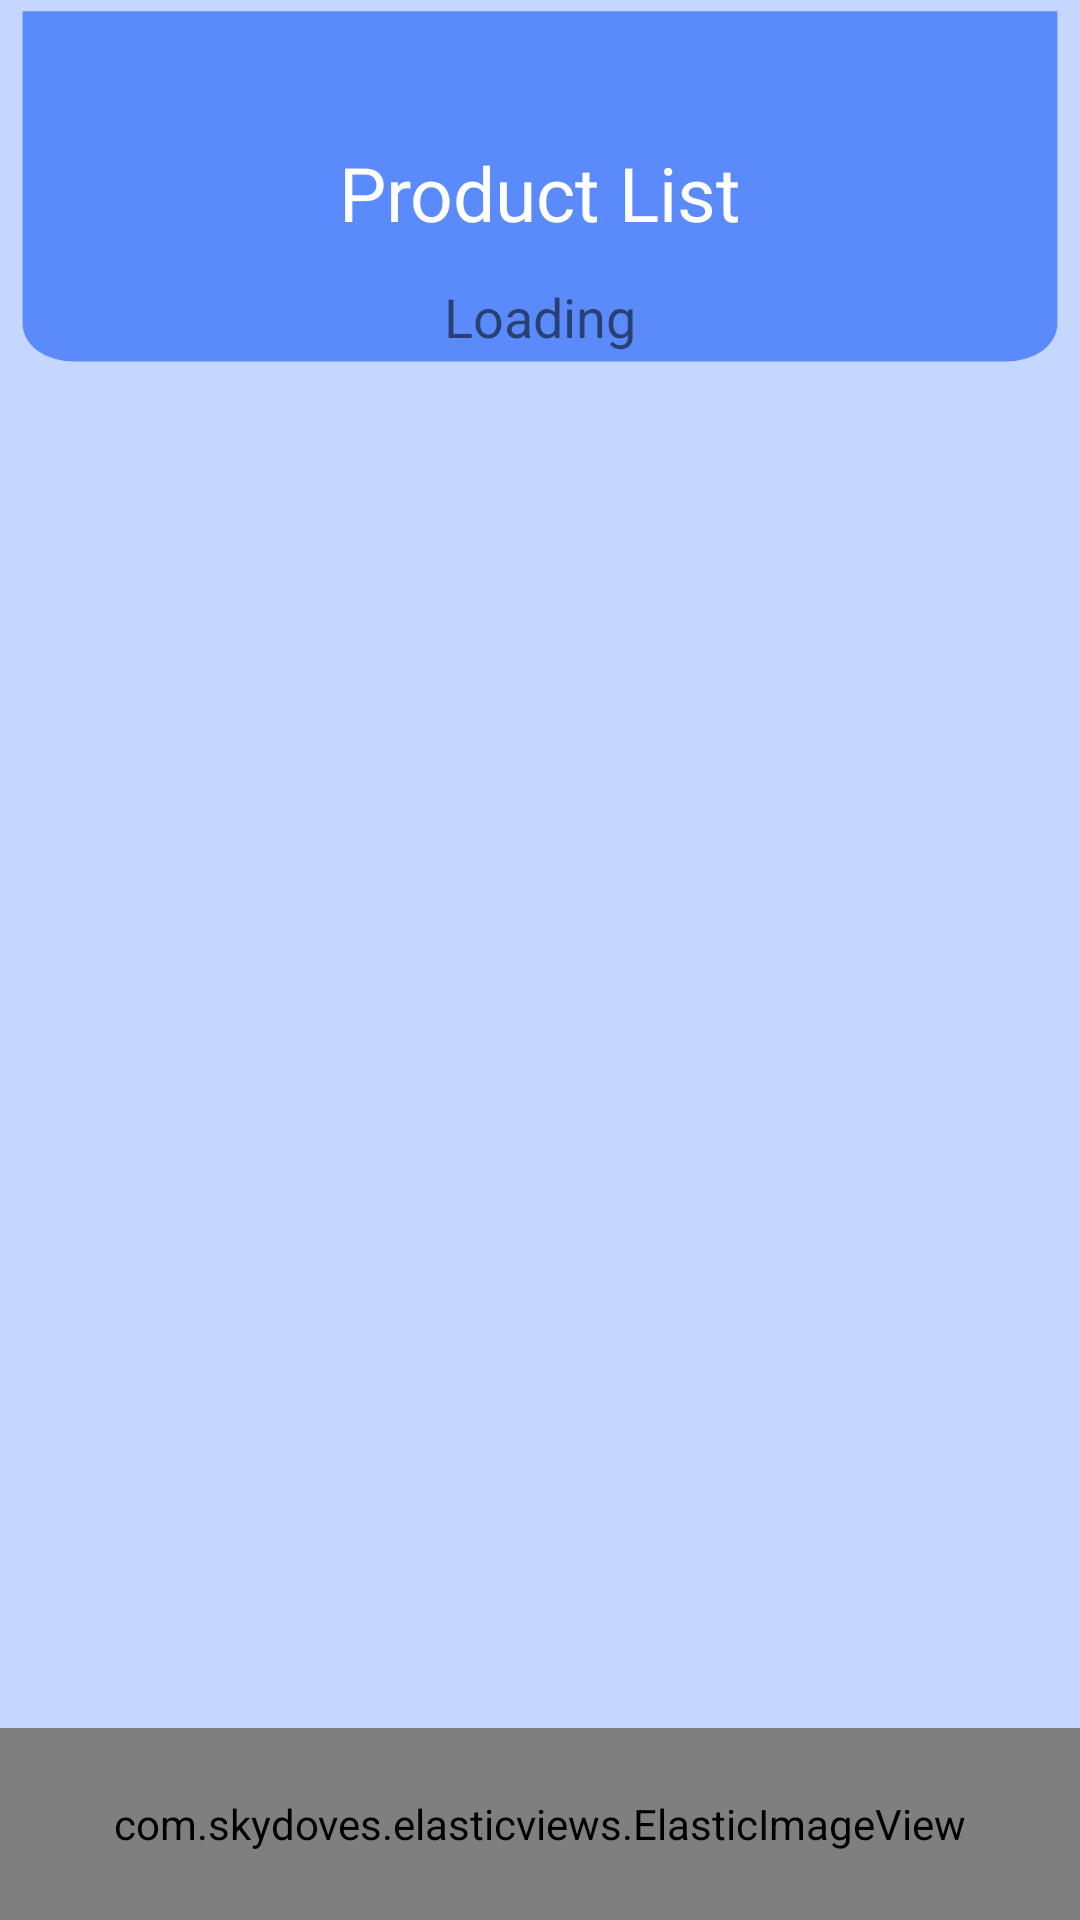

Reconstruct the res/layout file that produces this screen, plus the resources it refers to.
<!-- AndroidManifest.xml: application theme Theme.Pos3 -->
<!-- res/layout/activity_ap.xml -->
<?xml version="1.0" encoding="utf-8"?>
<androidx.constraintlayout.widget.ConstraintLayout xmlns:android="http://schemas.android.com/apk/res/android"
    xmlns:app="http://schemas.android.com/apk/res-auto"
    xmlns:tools="http://schemas.android.com/tools"
    android:layout_width="match_parent"
    android:layout_height="match_parent"
    android:background="#C5D6FF"
    tools:context=".ap">


    <androidx.constraintlayout.widget.ConstraintLayout
        android:id="@+id/constraintLayout"
        android:layout_width="0dp"
        android:layout_height="0dp"
        android:background="@drawable/ic_path_1"
        app:layout_constraintBottom_toTopOf="@+id/g2"
        app:layout_constraintEnd_toEndOf="parent"
        app:layout_constraintStart_toStartOf="parent"
        app:layout_constraintTop_toTopOf="@id/g1"
        tools:ignore="MissingConstraints">


        <TextView
            android:id="@+id/textView3"
            android:layout_width="wrap_content"
            android:layout_height="wrap_content"
            android:text="Product List"
            android:textColor="@color/white"
            android:textSize="25sp"
            app:layout_constraintBottom_toBottomOf="parent"
            app:layout_constraintEnd_toEndOf="parent"
            app:layout_constraintStart_toStartOf="parent"
            app:layout_constraintTop_toTopOf="parent" />

        <TextView
            android:id="@+id/procount"
            android:layout_width="fill_parent"
            android:layout_height="50sp"

            android:gravity="center"
            android:paddingTop="5sp"

            android:text="@string/loading"
            android:textSize="18sp"
            app:layout_constraintBottom_toBottomOf="parent"
            app:layout_constraintEnd_toEndOf="parent"
            app:layout_constraintHorizontal_bias="1.0"
            app:layout_constraintStart_toStartOf="parent"
            app:layout_constraintTop_toTopOf="parent"
            app:layout_constraintVertical_bias="1.0" />
    </androidx.constraintlayout.widget.ConstraintLayout>


    <LinearLayout
        android:id="@+id/linearLayout"
        android:layout_width="0dp"
        android:layout_height="0dp"
        android:gravity="center_horizontal"
        android:orientation="vertical"
        android:padding="10sp"
        android:weightSum="2"
        app:layout_constraintBottom_toBottomOf="@id/g4"
        app:layout_constraintEnd_toEndOf="parent"
        app:layout_constraintHorizontal_bias="1.0"
        app:layout_constraintStart_toStartOf="parent"
        app:layout_constraintTop_toTopOf="@id/g2"
        tools:ignore="MissingConstraints">

        <ListView
            android:id="@+id/prolist"
            android:layout_width="match_parent"
            android:layout_height="match_parent"
            android:layout_weight="2"
            android:dividerHeight="1sp"

            android:padding="10sp">


        </ListView>

    </LinearLayout>

    <com.skydoves.elasticviews.ElasticImageView
        android:id="@+id/adpro"
        android:layout_width="0dp"
        android:layout_height="0dp"
        android:padding="5sp"
        android:src="@drawable/button_add_pro"
        app:layout_constraintBottom_toBottomOf="@id/g4"
        app:layout_constraintEnd_toEndOf="parent"
        app:layout_constraintStart_toStartOf="parent"
        app:layout_constraintTop_toBottomOf="@+id/g3"
        tools:ignore="MissingConstraints" />

    <androidx.constraintlayout.widget.Guideline
        android:id="@+id/g1"
        android:layout_width="wrap_content"
        android:layout_height="wrap_content"
        android:orientation="horizontal"
        app:layout_constraintGuide_begin="20dp"
        app:layout_constraintGuide_percent="0.0" />

    <androidx.constraintlayout.widget.Guideline
        android:id="@+id/g2"
        android:layout_width="wrap_content"
        android:layout_height="wrap_content"
        android:orientation="horizontal"
        app:layout_constraintGuide_begin="20dp"
        app:layout_constraintGuide_percent="0.2" />

    <androidx.constraintlayout.widget.Guideline
        android:id="@+id/g3"
        android:layout_width="wrap_content"
        android:layout_height="wrap_content"
        android:orientation="horizontal"
        app:layout_constraintGuide_begin="20dp"
        app:layout_constraintGuide_percent="0.9" />

    <androidx.constraintlayout.widget.Guideline
        android:id="@+id/g4"
        android:layout_width="wrap_content"
        android:layout_height="wrap_content"
        android:orientation="horizontal"
        app:layout_constraintGuide_percent="1.0"
        app:layout_constraintGuide_begin="20dp" />


</androidx.constraintlayout.widget.ConstraintLayout>
<!-- resources referenced by this layout -->
<resources>
  <color name="white">#FFFFFFFF</color>
  <!-- drawable button_add_pro: png bitmap (drawable, 4802 bytes) -->
  <!-- drawable ic_path_1: png bitmap (drawable, 22317 bytes) -->
  <string name="loading">Loading</string>
  <style name="Theme.Pos3" parent="Theme.AppCompat.Light.NoActionBar">
          
          <item name="colorPrimary">@color/purple_500</item>
          <item name="colorPrimaryDark">@color/purple_700</item>
          <item name="colorAccent">@color/teal_200</item>
          
      </style>
  <color name="purple_500">#FF6200EE</color>
  <color name="purple_700">#FF3700B3</color>
  <color name="teal_200">#FF03DAC5</color>
</resources>
